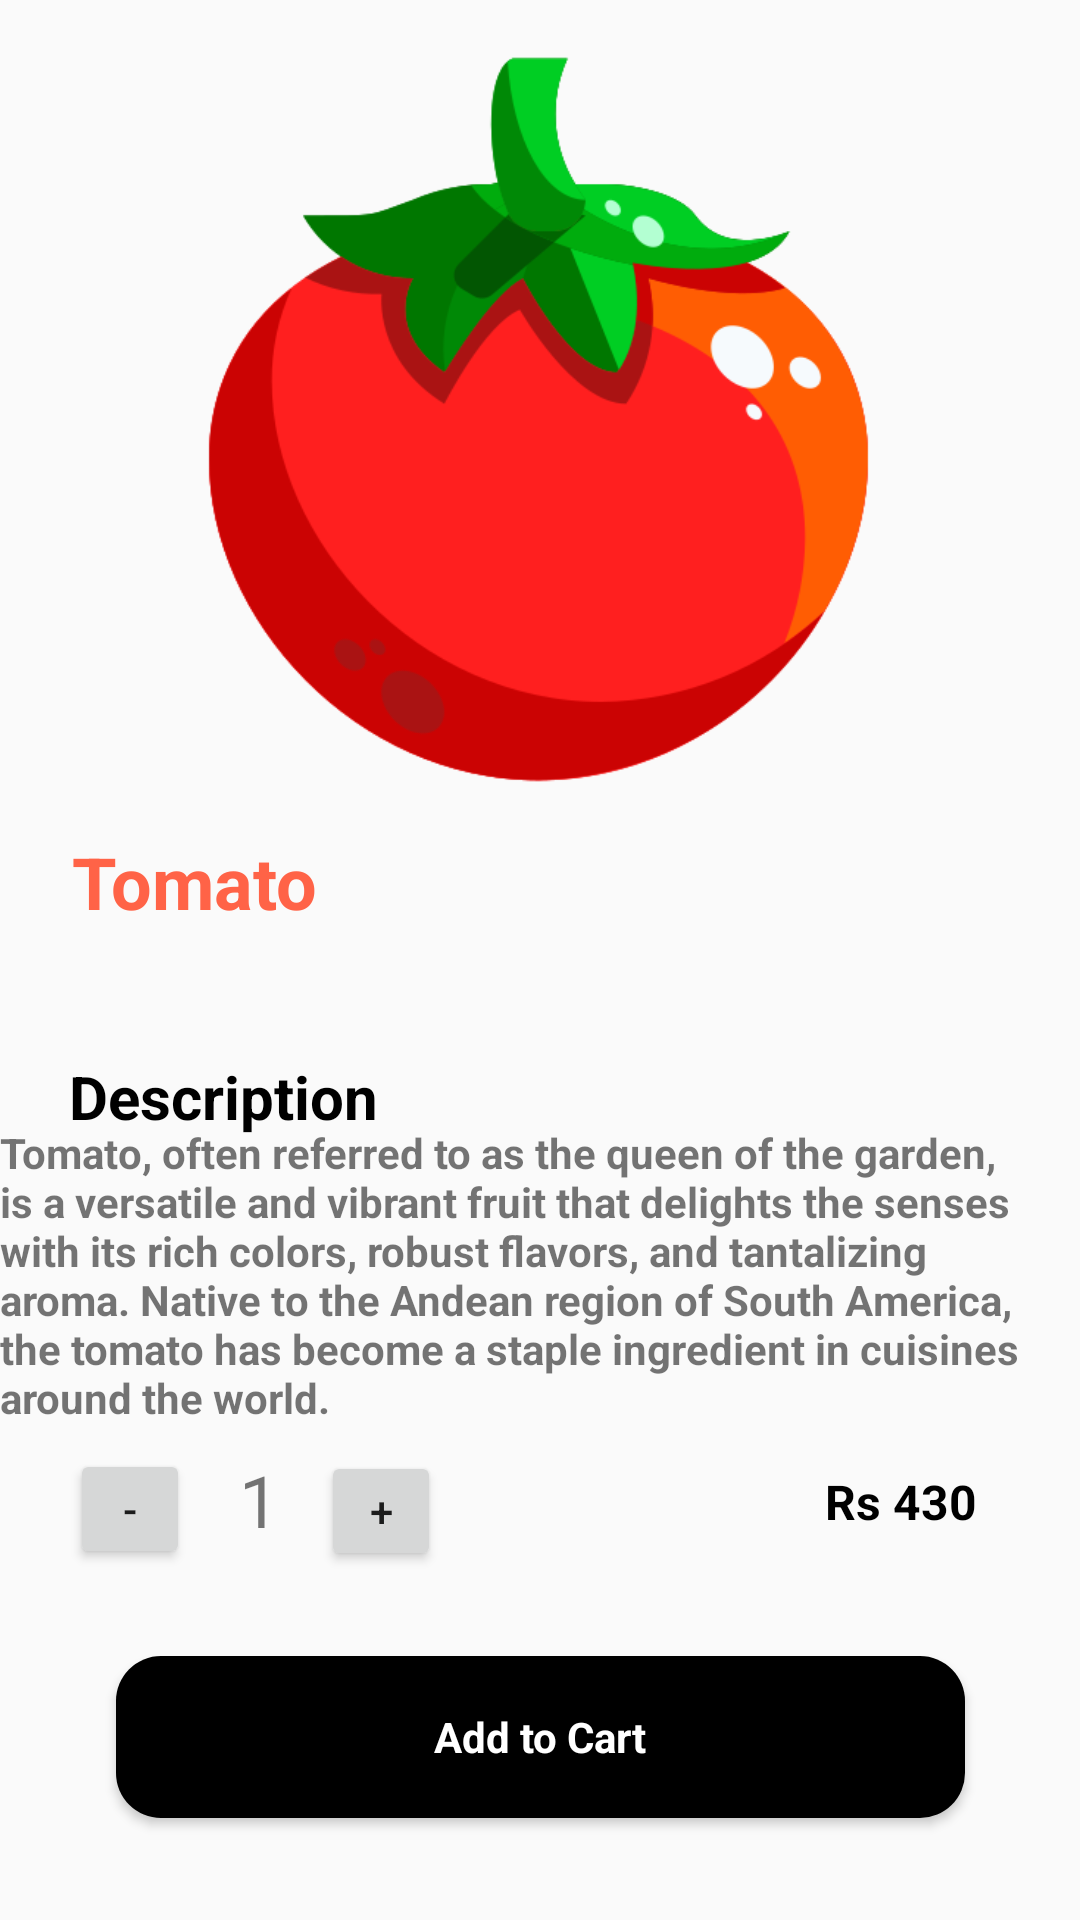

Android layout source for this screen:
<!-- AndroidManifest.xml: application theme Theme.AppCompat.Light -->
<!-- res/layout/activity_tomato.xml -->
<?xml version="1.0" encoding="utf-8"?>
<androidx.constraintlayout.widget.ConstraintLayout xmlns:android="http://schemas.android.com/apk/res/android"
    xmlns:app="http://schemas.android.com/apk/res-auto"
    xmlns:tools="http://schemas.android.com/tools"
    android:layout_width="match_parent"
    android:layout_height="match_parent"
    tools:context=".VegetablesItems.Tomato_Des">

    <ImageView
        android:id="@+id/imageTomato"
        android:layout_width="279dp"
        android:layout_height="251dp"
        app:layout_constraintBottom_toBottomOf="parent"
        app:layout_constraintEnd_toEndOf="parent"
        app:layout_constraintHorizontal_bias="0.495"
        app:layout_constraintStart_toStartOf="parent"
        app:layout_constraintTop_toTopOf="parent"
        app:layout_constraintVertical_bias="0.037"
        app:srcCompat="@drawable/tomato" />

    <ImageView
        android:id="@+id/BackButton"
        android:layout_width="wrap_content"
        android:layout_height="wrap_content"
        app:layout_constraintBottom_toBottomOf="parent"
        app:layout_constraintEnd_toEndOf="parent"
        app:layout_constraintHorizontal_bias="0.041"
        app:layout_constraintStart_toStartOf="parent"
        app:layout_constraintTop_toTopOf="parent"
        app:layout_constraintVertical_bias="0.022"
        app:srcCompat="@drawable/baseline_arrow_back_24" />

    <TextView
        android:id="@+id/ItemTomato"
        android:layout_width="wrap_content"
        android:layout_height="wrap_content"
        android:text="Tomato"
        android:textColor="@color/Tomato"
        android:textSize="24dp"
        android:textStyle="bold"
        android:textAlignment="center"
        app:layout_constraintBottom_toBottomOf="parent"
        app:layout_constraintEnd_toEndOf="parent"
        app:layout_constraintHorizontal_bias="0.086"
        app:layout_constraintStart_toStartOf="parent"
        app:layout_constraintTop_toTopOf="parent"
        app:layout_constraintVertical_bias="0.457" />


    <TextView
        android:id="@+id/text"
        android:layout_width="wrap_content"
        android:layout_height="wrap_content"
        android:text="Description"
        android:textSize="20sp"
        android:textStyle="bold"
        android:textColor="@color/black"
        app:layout_constraintBottom_toBottomOf="parent"
        app:layout_constraintEnd_toEndOf="parent"
        app:layout_constraintHorizontal_bias="0.09"
        app:layout_constraintStart_toStartOf="parent"
        app:layout_constraintTop_toTopOf="parent"
        app:layout_constraintVertical_bias="0.574" />

    <TextView
        android:id="@+id/textDescription"
        android:layout_width="360dp"
        android:layout_height="111dp"
        android:textStyle="bold"
        android:text="Tomato, often referred to as the queen of the garden, is a versatile and vibrant fruit that delights the senses with its rich colors, robust flavors, and tantalizing aroma. Native to the Andean region of South America, the tomato has become a staple ingredient in cuisines around the world."
        app:layout_constraintBottom_toBottomOf="parent"
        app:layout_constraintEnd_toEndOf="parent"
        app:layout_constraintHorizontal_bias="0.607"
        app:layout_constraintStart_toStartOf="parent"
        app:layout_constraintTop_toTopOf="parent"
        app:layout_constraintVertical_bias="0.708" />

    <Button
        android:id="@+id/buttonMinus"
        android:layout_width="40dp"
        android:layout_height="40dp"
        android:onClick="decrement"
        android:text="-"
        app:layout_constraintBottom_toBottomOf="parent"
        app:layout_constraintEnd_toEndOf="parent"
        app:layout_constraintHorizontal_bias="0.073"
        app:layout_constraintStart_toStartOf="parent"
        app:layout_constraintTop_toTopOf="parent"
        app:layout_constraintVertical_bias="0.805"
        />

    <TextView
        android:id="@+id/quantityNumber"
        android:layout_width="40dp"
        android:layout_height="40dp"
        android:text="1"
        android:textSize="24dp"
        android:textAlignment="center"
        app:layout_constraintBottom_toBottomOf="parent"
        app:layout_constraintEnd_toEndOf="parent"
        app:layout_constraintHorizontal_bias="0.207"
        app:layout_constraintStart_toStartOf="parent"
        app:layout_constraintTop_toTopOf="parent"
        app:layout_constraintVertical_bias="0.806" />

    <Button
        android:id="@+id/buttonPlus"
        android:layout_width="40dp"
        android:layout_height="40dp"
        android:onClick="increment"
        android:text="+"
        app:layout_constraintBottom_toBottomOf="parent"
        app:layout_constraintEnd_toEndOf="parent"
        app:layout_constraintHorizontal_bias="0.334"
        app:layout_constraintStart_toStartOf="parent"
        app:layout_constraintTop_toTopOf="parent"
        app:layout_constraintVertical_bias="0.806" />

    <TextView
        android:id="@+id/TomatoPrice"
        android:layout_width="wrap_content"
        android:layout_height="wrap_content"
        android:text="Rs 430"
        android:textStyle="bold"
        android:textColor="@color/black"
        android:textSize="16dp"
        app:layout_constraintBottom_toBottomOf="parent"
        app:layout_constraintEnd_toEndOf="parent"
        app:layout_constraintHorizontal_bias="0.889"
        app:layout_constraintStart_toStartOf="parent"
        app:layout_constraintTop_toTopOf="parent"
        app:layout_constraintVertical_bias="0.792" />

    <Button
        android:id="@+id/CartButton"
        style="@android:style/Widget.Button"
        android:layout_width="283dp"
        android:layout_height="54dp"
        android:layout_alignParentBottom="true"
        android:background="@drawable/background_btn_3"
        android:drawableLeft="@drawable/baseline_shopping_cart_checkout_24"
        android:padding="10dp"
        android:text="Add to Cart"
        android:textColor="@color/white"
        android:textStyle="bold"
        app:layout_constraintBottom_toBottomOf="parent"
        app:layout_constraintEnd_toEndOf="parent"
        app:layout_constraintStart_toStartOf="parent"
        app:layout_constraintTop_toTopOf="parent"
        app:layout_constraintVertical_bias="0.942"
        tools:ignore="MissingConstraints" />

</androidx.constraintlayout.widget.ConstraintLayout>
<!-- resources referenced by this layout -->
<resources>
  <color name="Tomato">#FF6347</color>
  <color name="black">#FF000000</color>
  <color name="white">#FFFFFFFF</color>
  <!-- drawable background_btn_3 (drawable) -->
  <?xml version="1.0" encoding="utf-8"?>
  <selector xmlns:android="http://schemas.android.com/apk/res/android">
      <item>
          <shape android:shape="rectangle">
              <corners android:radius="15dp"/>
              <solid android:color="#000"/>
          </shape>
      </item>
  </selector>
  <!-- drawable tomato: png bitmap (drawable, 30980 bytes) -->
</resources>
